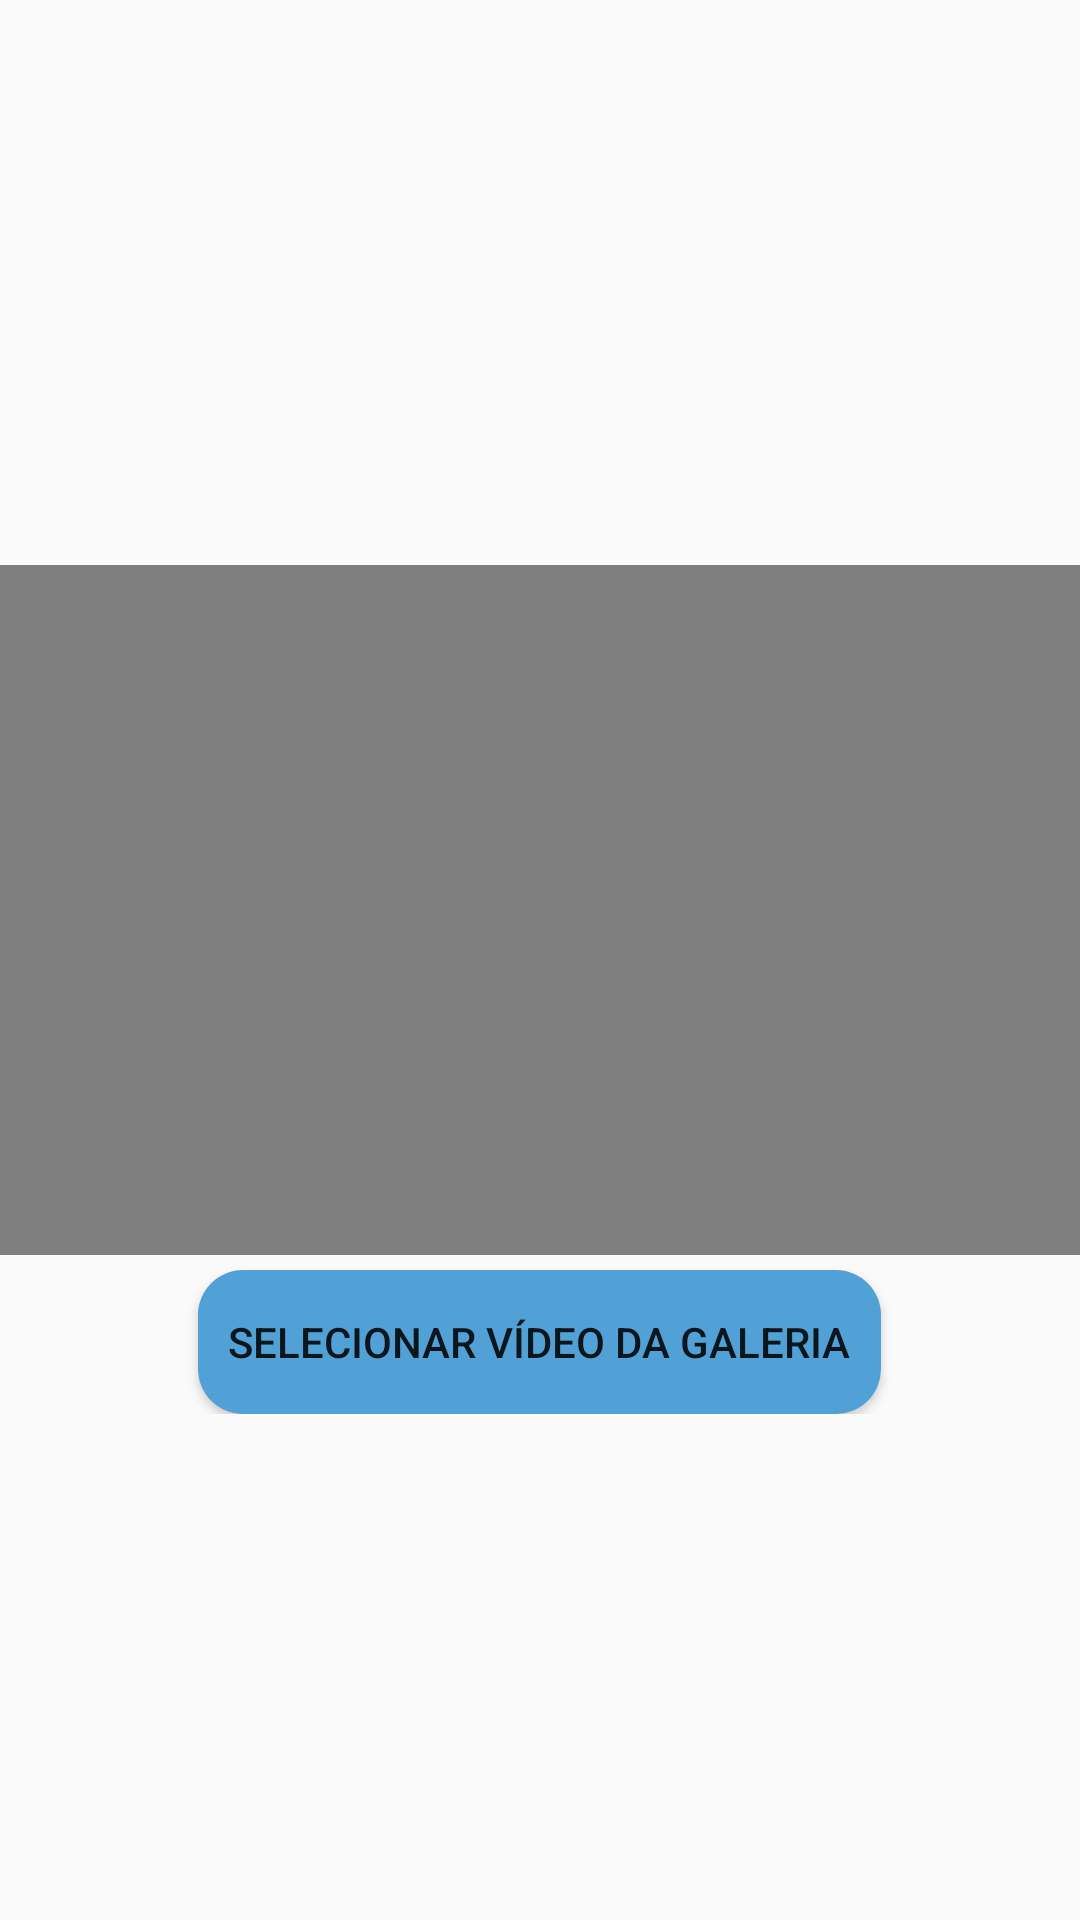

Produce the Android XML layout that renders to this screen, including the resource entries it uses.
<!-- AndroidManifest.xml: application theme AppTheme -->
<!-- res/layout/activity_criar_atividade_passiva.xml -->
<?xml version="1.0" encoding="utf-8"?>
<LinearLayout xmlns:android="http://schemas.android.com/apk/res/android"
    android:layout_width="match_parent"
    android:layout_height="match_parent"
    xmlns:tools="http://schemas.android.com/tools"
    android:orientation="vertical">
    <ScrollView
        android:layout_width="match_parent"
        android:layout_height="match_parent">
        <LinearLayout
            android:layout_width="wrap_content"
            android:layout_height="wrap_content"
            android:orientation="vertical"
            android:layout_gravity="center|center_horizontal">
            <VideoView
                android:id="@+id/videoView"
                android:layout_width="500dp"
                android:layout_height="230dp"
                android:layout_weight="1"
                android:layout_marginTop="20dp"/>
            <Button
                android:id="@+id/btn_video_galeria"
                android:layout_width="wrap_content"
                android:layout_height="wrap_content"
                android:layout_gravity="center|center_horizontal"
                android:layout_marginTop="5dp"
                android:background="@drawable/rounded_corners_button"
                android:padding="10dp"
                android:text="Selecionar Vídeo da Galeria"
                tools:text="Selecionar video da galeria" />

        </LinearLayout>
    </ScrollView>
</LinearLayout>
<!-- resources referenced by this layout -->
<resources>
  <!-- drawable rounded_corners_button (drawable) -->
  <?xml version="1.0" encoding="utf-8"?>
  <shape xmlns:android="http://schemas.android.com/apk/res/android"
      android:shape="rectangle">
      <corners android:radius="15dp" />
      <solid android:color="#52a1d6" />
  </shape>
  <style name="AppTheme" parent="Theme.AppCompat.Light.DarkActionBar">
          
          <item name="colorPrimary">@color/colorPrimary</item>
          <item name="colorPrimaryDark">@color/colorPrimaryDark</item>
          <item name="colorAccent">@color/colorAccent</item>
      </style>
  <color name="colorPrimary">#2F89C6</color>
  <color name="colorPrimaryDark">#2F89C6</color>
  <color name="colorAccent">#87BDDF</color>
</resources>
